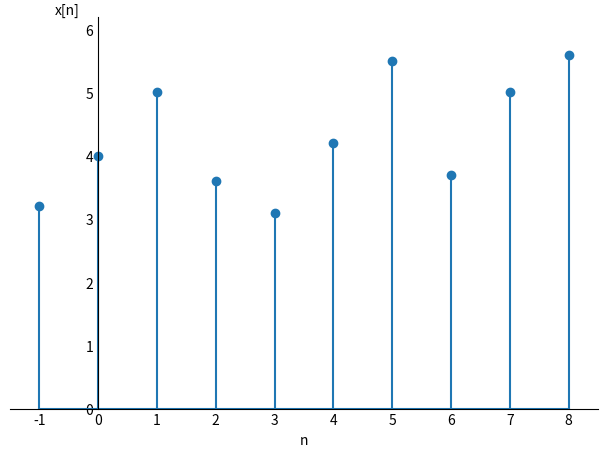

This chart was generated by the following Python code:
# moving average filter
import matplotlib.pyplot as plt
import numpy as np

n = np.linspace(-1, 8, 10, dtype=int)
x = np.array(
    [3.2, 4.0, 5.0, 3.6, 3.1, 4.2, 5.5, 3.7, 5.0, 5.6]
)

# TO DO: create filter - use a function so def moving_average(x, n=2): where n is number of taps

# plot
plt.style.use("_mpl-gallery")  # plot style
fig, ax = plt.subplots(figsize=(6, 4))  # size of plot
ax.grid(False)  # turn off grid
# next four lines remove external box and make axes the traditonal crossing at 0
ax.spines["left"].set_position("zero")
ax.spines["bottom"].set_position("zero")
ax.spines["right"].set_color("none")
ax.spines["top"].set_color("none")
# this is stem plot
ax.stem(n, x)
# set limits for x axis, x ticks, y axis limits and y ticks
ax.set(
    xlim=(-1.5, 8.5),
    xticks=np.arange(-1, 9),
    ylim=(0, 6.2),
    yticks=np.arange(0, 7),
)
# set axis labels - moving y label to top and be horizontal text - default is centre and vertical
ax.set_xlabel("n")
ax.set_ylabel("x[n]", loc="top", rotation="horizontal")
# TO DO: add plot of filter
plt.show()  # this shows plot

# Q1 - what are the additonal values

# Q2 - different taps - code block for each filter - if you created a Python function for moving average filter this should not be difficult

# Q5 code for filter

# Q8 code for filter